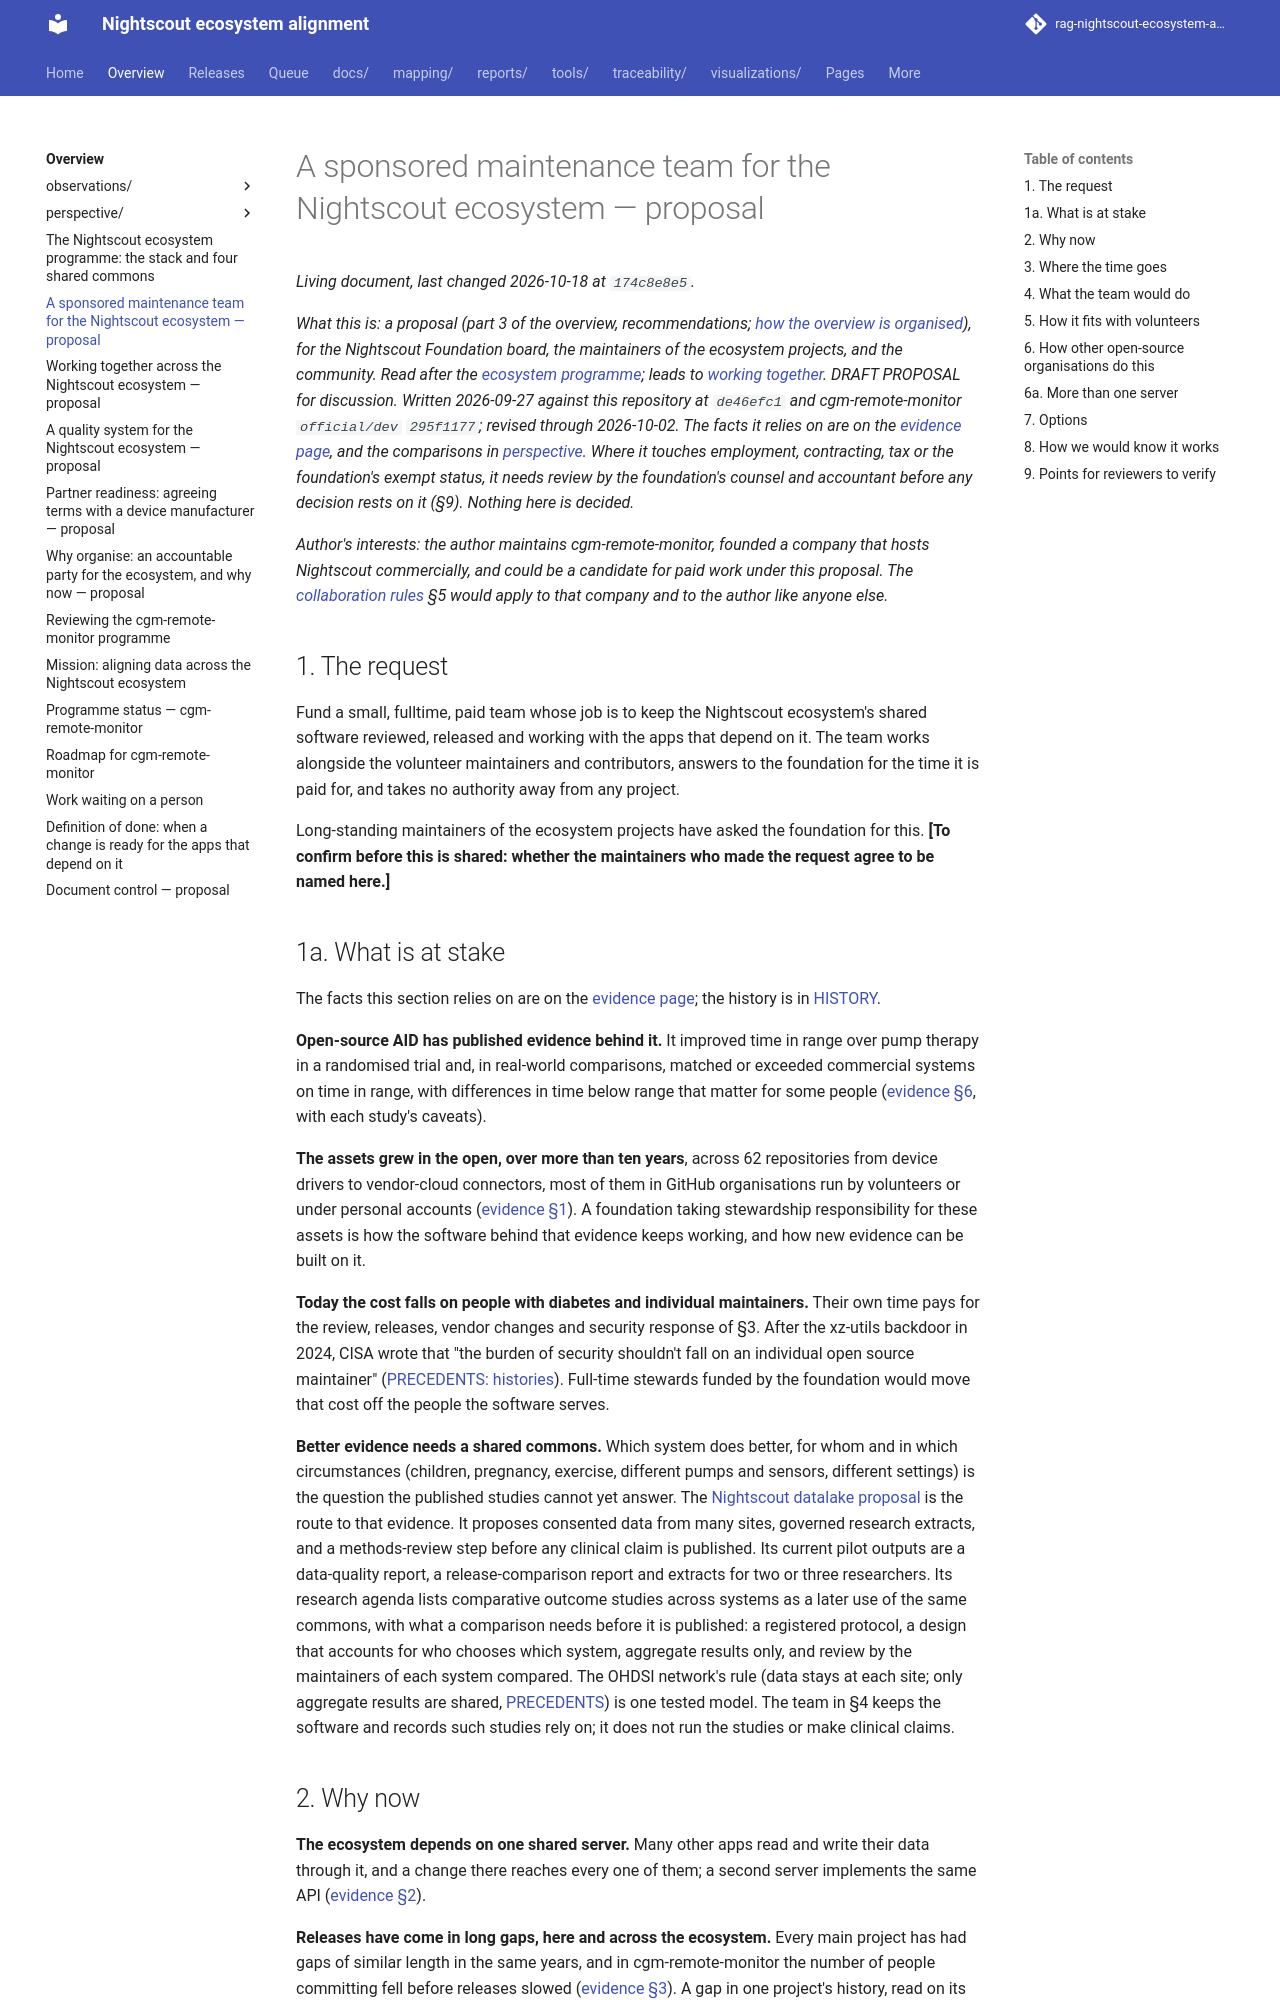

repository: bewest/rag-nightscout-ecosystem-alignment · page: docs/00-overview/SPONSORED-TEAM-PROPOSAL.html · generator: mkdocs

# A sponsored maintenance team for the Nightscout ecosystem — proposal

*What this is: a proposal (part 3 of the overview, recommendations; [how the overview is organised](README.md)), for the Nightscout Foundation board, the maintainers of the ecosystem projects, and the community. Read after the [ecosystem programme](ECOSYSTEM-PROGRAMME.md); leads to [working together](COLLABORATION-MODEL.md). **DRAFT PROPOSAL for discussion.** Written 2026-09-27 against this repository at `de46efc1` and
cgm-remote-monitor `official/dev` `295f1177`; revised through 2026-10-02. The facts it relies on are
on the [evidence page](observations/ECOSYSTEM-EVIDENCE.md), and the comparisons in
[perspective](perspective/INFRASTRUCTURE-TRANSITION.md). Where it touches employment,
contracting, tax or the foundation's exempt status, it needs review by the foundation's counsel and
accountant before any decision rests on it (§9). Nothing here is decided.*

*Author's interests: the author maintains cgm-remote-monitor, founded a company that hosts
Nightscout commercially, and could be a candidate for paid work under this proposal. The
[collaboration rules](COLLABORATION-MODEL.md) §5 would apply to that company and to the author like
anyone else.*

## 1. The request

Fund a small, fulltime, paid team whose job is to keep the Nightscout ecosystem's shared software
reviewed, released and working with the apps that depend on it. The team works alongside the
volunteer maintainers and contributors, answers to the foundation for the time it is paid for, and
takes no authority away from any project.

Long-standing maintainers of the ecosystem projects have asked the foundation for this.
**[To confirm before this is shared: whether the maintainers who made the request agree to be named
here.]**

## 1a. What is at stake

The facts this section relies on are on the [evidence page](observations/ECOSYSTEM-EVIDENCE.md);
the history is in [HISTORY](observations/HISTORY.md).

**Open-source AID has published evidence behind it.** It improved time in range over pump therapy in
a randomised trial and, in real-world comparisons, matched or exceeded commercial systems on time in
range, with differences in time below range that matter for some people
([evidence §6](observations/ECOSYSTEM-EVIDENCE.md#6-published-clinical-evidence-for-open-source-aid),
with each study's caveats).

**The assets grew in the open, over more than ten years**, across 62 repositories from device
drivers to vendor-cloud connectors, most of them in GitHub organisations run by volunteers or under
personal accounts ([evidence §1](observations/ECOSYSTEM-EVIDENCE.md#1-what-the-ecosystem-consists-of)).
A foundation taking stewardship responsibility for these assets is how the software behind that
evidence keeps working, and how new evidence can be built on it.

**Today the cost falls on people with diabetes and individual maintainers.** Their own time pays for
the review, releases, vendor changes and security response of §3. After the xz-utils backdoor in
2024, CISA wrote that "the burden of security shouldn't fall on an individual open source
maintainer" ([PRECEDENTS: histories](perspective/PRECEDENTS.md#histories)). Full-time stewards
funded by the foundation would move that cost off the people the software serves.

**Better evidence needs a shared commons.** Which system does better, for whom and in which
circumstances (children, pregnancy, exercise, different pumps and sensors, different settings) is
the question the published studies cannot yet answer. The
[Nightscout datalake proposal](https://bewest.github.io/ns-data-proposal/) is the route to that
evidence. It proposes consented data from many sites, governed research extracts, and a
methods-review step before any clinical claim is published. Its current pilot outputs are a
data-quality report, a release-comparison report and extracts for two or three researchers.
Its research agenda lists comparative outcome studies across systems as a later use of the same
commons, with what a comparison needs before it is published: a registered protocol, a design that
accounts for who chooses which system, aggregate results only, and review by the maintainers of each
system compared. The OHDSI network's rule (data stays at each site; only aggregate results are shared,
[PRECEDENTS](perspective/PRECEDENTS.md#rules-other-organisations-use)) is one
tested model. The team in §4 keeps the software and records such studies rely on; it does not run
the studies or make clinical claims.
